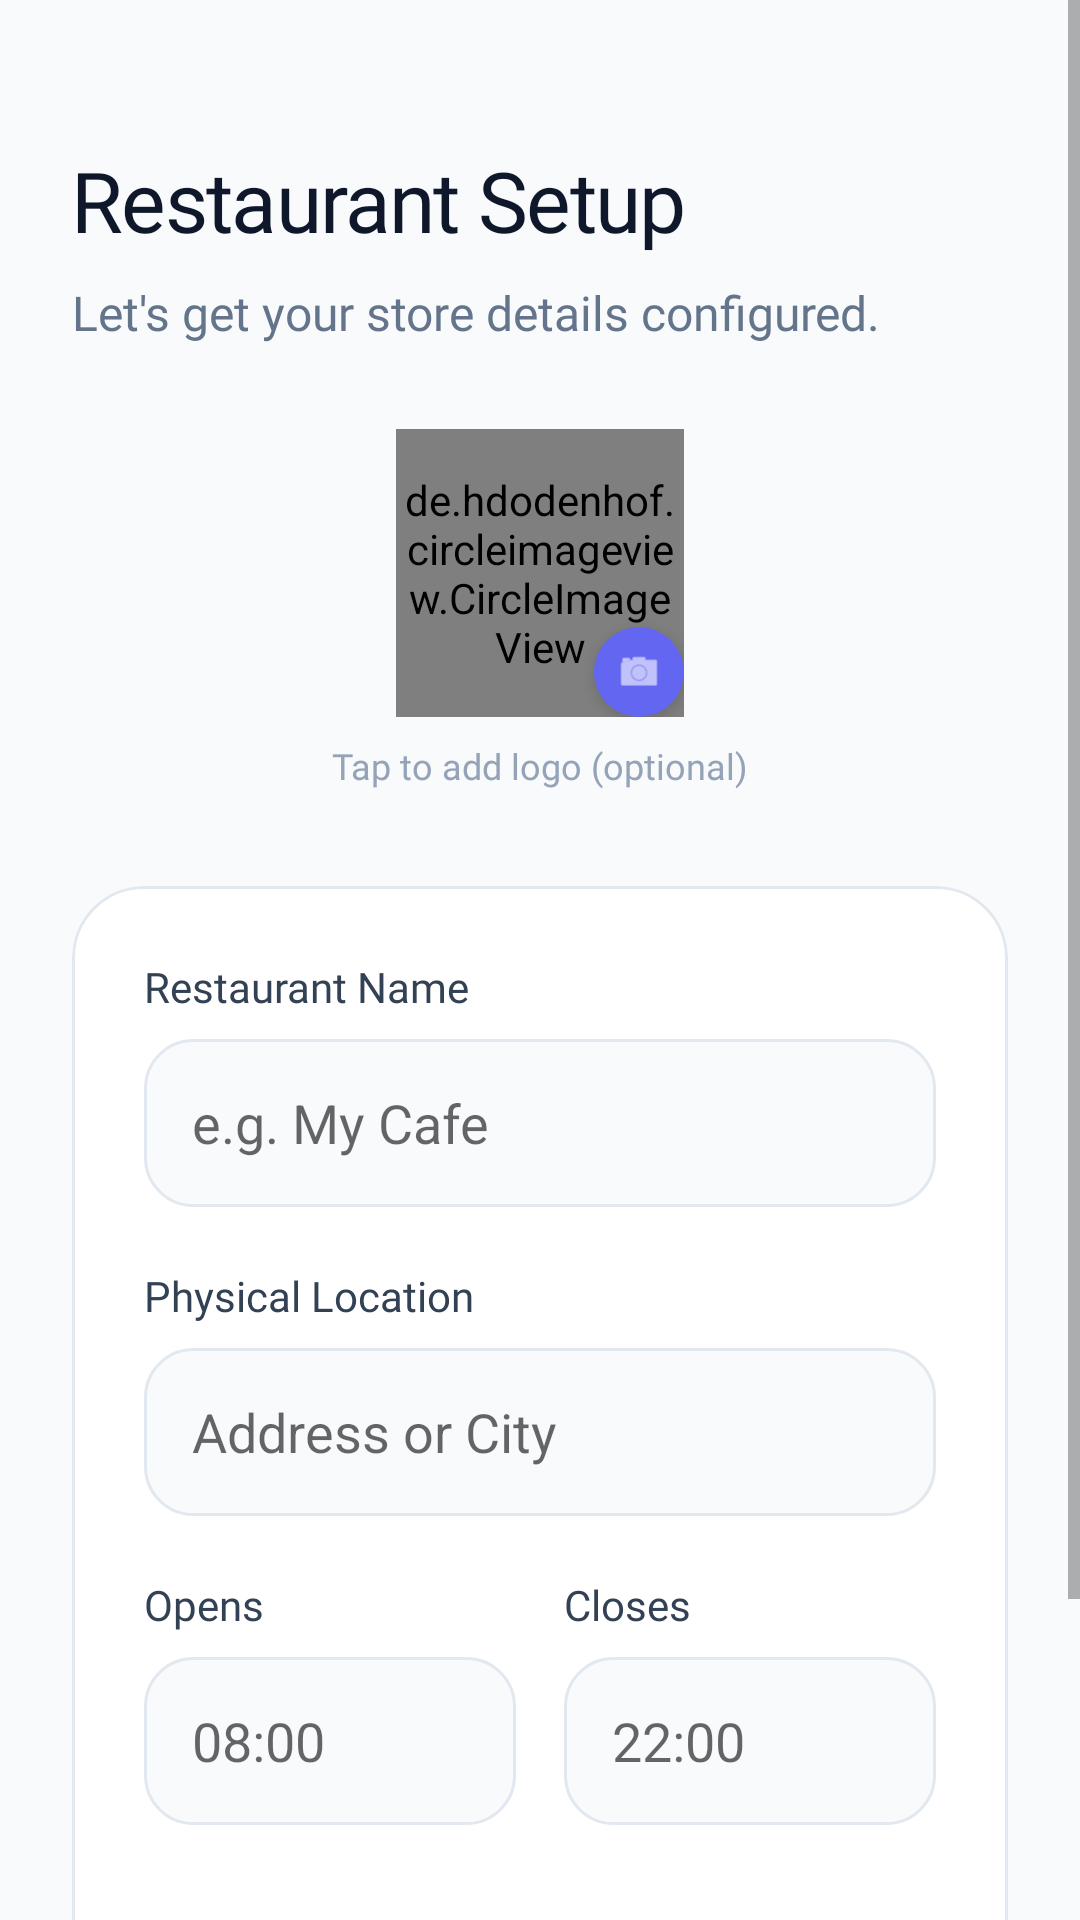

Android layout source for this screen:
<!-- AndroidManifest.xml: application theme Theme.Mobile -->
<!-- res/layout/activity_restaurant_setup.xml -->
<?xml version="1.0" encoding="utf-8"?>
<ScrollView xmlns:android="http://schemas.android.com/apk/res/android"
    xmlns:app="http://schemas.android.com/apk/res-auto"
    android:layout_width="match_parent"
    android:layout_height="match_parent"
    android:animateLayoutChanges="true"
    android:background="#F8FAFC"
    android:fillViewport="true">

    <LinearLayout
        android:layout_width="match_parent"
        android:layout_height="wrap_content"
        android:gravity="center_horizontal"
        android:orientation="vertical"
        android:paddingHorizontal="24dp"
        android:paddingTop="48dp"
        android:paddingBottom="48dp">

        <TextView
            android:layout_width="match_parent"
            android:layout_height="wrap_content"
            android:fontFamily="@font/prompt_bold"
            android:letterSpacing="-0.02"
            android:text="Restaurant Setup"
            android:textColor="#0F172A"
            android:textSize="28sp" />

        <TextView
            android:layout_width="match_parent"
            android:layout_height="wrap_content"
            android:layout_marginTop="8dp"
            android:fontFamily="@font/ubuntu"
            android:text="Let's get your store details configured."
            android:textColor="#64748B"
            android:textSize="16sp" />

        
        <FrameLayout
            android:layout_width="96dp"
            android:layout_height="96dp"
            android:layout_marginTop="28dp">

            <de.hdodenhof.circleimageview.CircleImageView
                android:id="@+id/ivRestaurantLogo"
                android:layout_width="96dp"
                android:layout_height="96dp"
                android:src="@drawable/ic_store"
                android:scaleType="centerCrop"
                app:civ_border_color="#E2E8F0"
                app:civ_border_width="2dp" />

            <com.google.android.material.card.MaterialCardView
                android:id="@+id/btnPickLogo"
                android:layout_width="30dp"
                android:layout_height="30dp"
                android:layout_gravity="bottom|end"
                android:clickable="true"
                android:focusable="true"
                app:cardBackgroundColor="#6366F1"
                app:cardCornerRadius="15dp"
                app:cardElevation="3dp">

                <ImageView
                    android:layout_width="16dp"
                    android:layout_height="16dp"
                    android:layout_gravity="center"
                    android:src="@android:drawable/ic_menu_camera"
                    app:tint="#FFFFFF" />
            </com.google.android.material.card.MaterialCardView>
        </FrameLayout>

        <TextView
            android:layout_width="wrap_content"
            android:layout_height="wrap_content"
            android:layout_marginTop="8dp"
            android:fontFamily="@font/ubuntu"
            android:text="Tap to add logo (optional)"
            android:textColor="#94A3B8"
            android:textSize="12sp" />

        <com.google.android.material.card.MaterialCardView
            android:layout_width="match_parent"
            android:layout_height="wrap_content"
            android:layout_marginTop="32dp"
            app:cardBackgroundColor="#FFFFFF"
            app:cardCornerRadius="24dp"
            app:cardElevation="0dp"
            app:strokeColor="#E2E8F0"
            app:strokeWidth="1dp">

            <LinearLayout
                android:layout_width="match_parent"
                android:layout_height="wrap_content"
                android:orientation="vertical"
                android:padding="24dp">

                <TextView android:layout_width="wrap_content" android:layout_height="wrap_content" android:text="Restaurant Name" android:fontFamily="@font/ubuntu_bold" android:textColor="#334155" android:textSize="14sp" />
                <EditText
                    android:id="@+id/etRestaurantName"
                    android:layout_width="match_parent"
                    android:layout_height="56dp"
                    android:layout_marginTop="8dp"
                    android:layout_marginBottom="20dp"
                    android:background="@drawable/bg_edittext_modern"
                    android:hint="e.g. My Cafe"

                    android:inputType="textCapWords"
                    android:paddingHorizontal="16dp"
                    android:textColor="#0F172A" />

                <TextView android:layout_width="wrap_content" android:layout_height="wrap_content" android:text="Physical Location" android:fontFamily="@font/ubuntu_bold" android:textColor="#334155" android:textSize="14sp" />
                <EditText
                    android:id="@+id/etLocation"
                    android:layout_width="match_parent"
                    android:layout_height="56dp"
                    android:layout_marginTop="8dp"
                    android:layout_marginBottom="20dp"
                    android:background="@drawable/bg_edittext_modern"
                    android:hint="Address or City"
                    android:inputType="textPostalAddress"
                    android:paddingHorizontal="16dp"
                    android:textColor="#0F172A" />

                <LinearLayout
                    android:layout_width="match_parent"
                    android:layout_height="wrap_content"
                    android:orientation="horizontal">

                    <LinearLayout
                        android:layout_width="0dp"
                        android:layout_height="wrap_content"
                        android:layout_weight="1"
                        android:layout_marginEnd="8dp"
                        android:orientation="vertical">
                        <TextView android:layout_width="wrap_content" android:layout_height="wrap_content" android:text="Opens" android:fontFamily="@font/ubuntu_bold" android:textColor="#334155" android:textSize="14sp" />
                        <EditText
                            android:id="@+id/etOpeningTime"
                            android:layout_width="match_parent"
                            android:layout_height="56dp"
                            android:layout_marginTop="8dp"
                            android:background="@drawable/bg_edittext_modern"
                            android:focusable="false"
                            android:hint="08:00"
                            android:paddingHorizontal="16dp" />
                    </LinearLayout>

                    <LinearLayout
                        android:layout_width="0dp"
                        android:layout_height="wrap_content"
                        android:layout_weight="1"
                        android:layout_marginStart="8dp"
                        android:orientation="vertical">
                        <TextView android:layout_width="wrap_content" android:layout_height="wrap_content" android:text="Closes" android:fontFamily="@font/ubuntu_bold" android:textColor="#334155" android:textSize="14sp" />
                        <EditText
                            android:id="@+id/etClosingTime"
                            android:layout_width="match_parent"
                            android:layout_height="56dp"
                            android:layout_marginTop="8dp"
                            android:background="@drawable/bg_edittext_modern"
                            android:focusable="false"
                            android:hint="22:00"
                            android:paddingHorizontal="16dp" />
                    </LinearLayout>
                </LinearLayout>

                <com.google.android.material.button.MaterialButton
                    android:id="@+id/btnCompleteSetup"
                    android:layout_width="match_parent"
                    android:layout_height="56dp"
                    android:layout_marginTop="32dp"
                    android:fontFamily="@font/ubuntu_bold"
                    android:text="Complete Setup"
                    android:textAllCaps="false"
                    android:textSize="16sp"
                    app:backgroundTint="#6366F1"
                    app:cornerRadius="16dp"
                    app:elevation="0dp" />

            </LinearLayout>
        </com.google.android.material.card.MaterialCardView>

    </LinearLayout>
</ScrollView>
<!-- resources referenced by this layout -->
<resources>
  <!-- drawable bg_edittext_modern (drawable) -->
  <?xml version="1.0" encoding="utf-8"?>
  <shape xmlns:android="http://schemas.android.com/apk/res/android">
      <solid android:color="#F8FAFC" />
      <stroke
          android:width="1dp"
          android:color="#E2E8F0" />
      <corners android:radius="16dp" />
  </shape>
  <style name="Theme.Mobile" parent="Theme.MaterialComponents.DayNight.NoActionBar" />
</resources>
